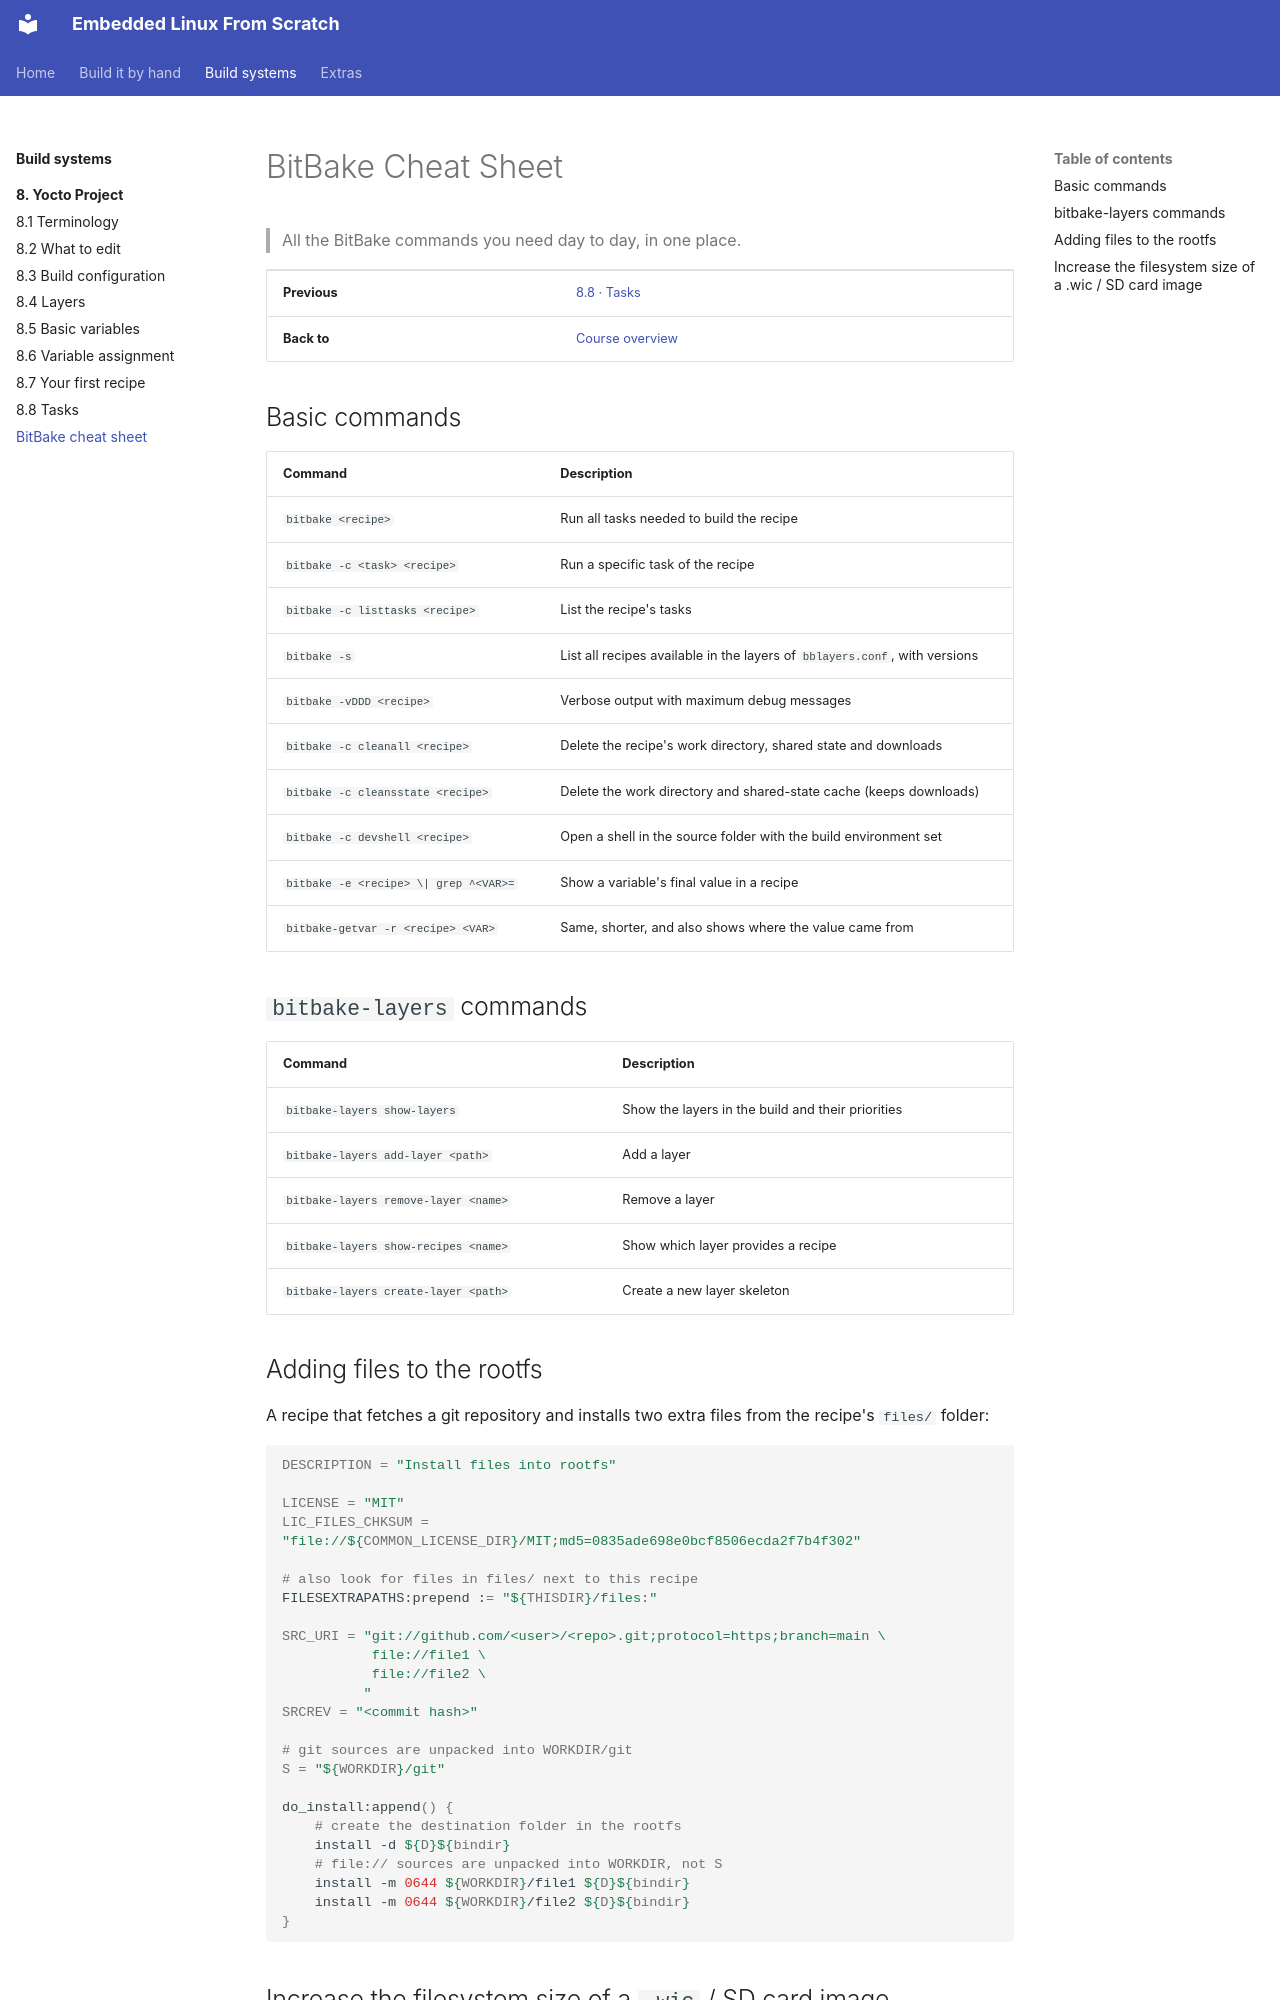

repository: FadyKhalil/EmbeddedLinux · page: 08-yocto/09-bitbake-cheatsheet.html · generator: mkdocs

# BitBake Cheat Sheet

> All the BitBake commands you need day to day, in one place.

| | |
|---|---|
| **Previous** | [8.8 · Tasks](08-tasks.md) |
| **Back to** | [Course overview](../index.md) |

## Basic commands

| Command | Description |
|---|---|
| `bitbake <recipe>` | Run all tasks needed to build the recipe |
| `bitbake -c <task> <recipe>` | Run a specific task of the recipe |
| `bitbake -c listtasks <recipe>` | List the recipe's tasks |
| `bitbake -s` | List all recipes available in the layers of `bblayers.conf`, with versions |
| `bitbake -vDDD <recipe>` | Verbose output with maximum debug messages |
| `bitbake -c cleanall <recipe>` | Delete the recipe's work directory, shared state and downloads |
| `bitbake -c cleansstate <recipe>` | Delete the work directory and shared-state cache (keeps downloads) |
| `bitbake -c devshell <recipe>` | Open a shell in the source folder with the build environment set |
| `bitbake -e <recipe> \| grep ^<VAR>=` | Show a variable's final value in a recipe |
| `bitbake-getvar -r <recipe> <VAR>` | Same, shorter, and also shows where the value came from |

## `bitbake-layers` commands

| Command | Description |
|---|---|
| `bitbake-layers show-layers` | Show the layers in the build and their priorities |
| `bitbake-layers add-layer <path>` | Add a layer |
| `bitbake-layers remove-layer <name>` | Remove a layer |
| `bitbake-layers show-recipes <name>` | Show which layer provides a recipe |
| `bitbake-layers create-layer <path>` | Create a new layer skeleton |
